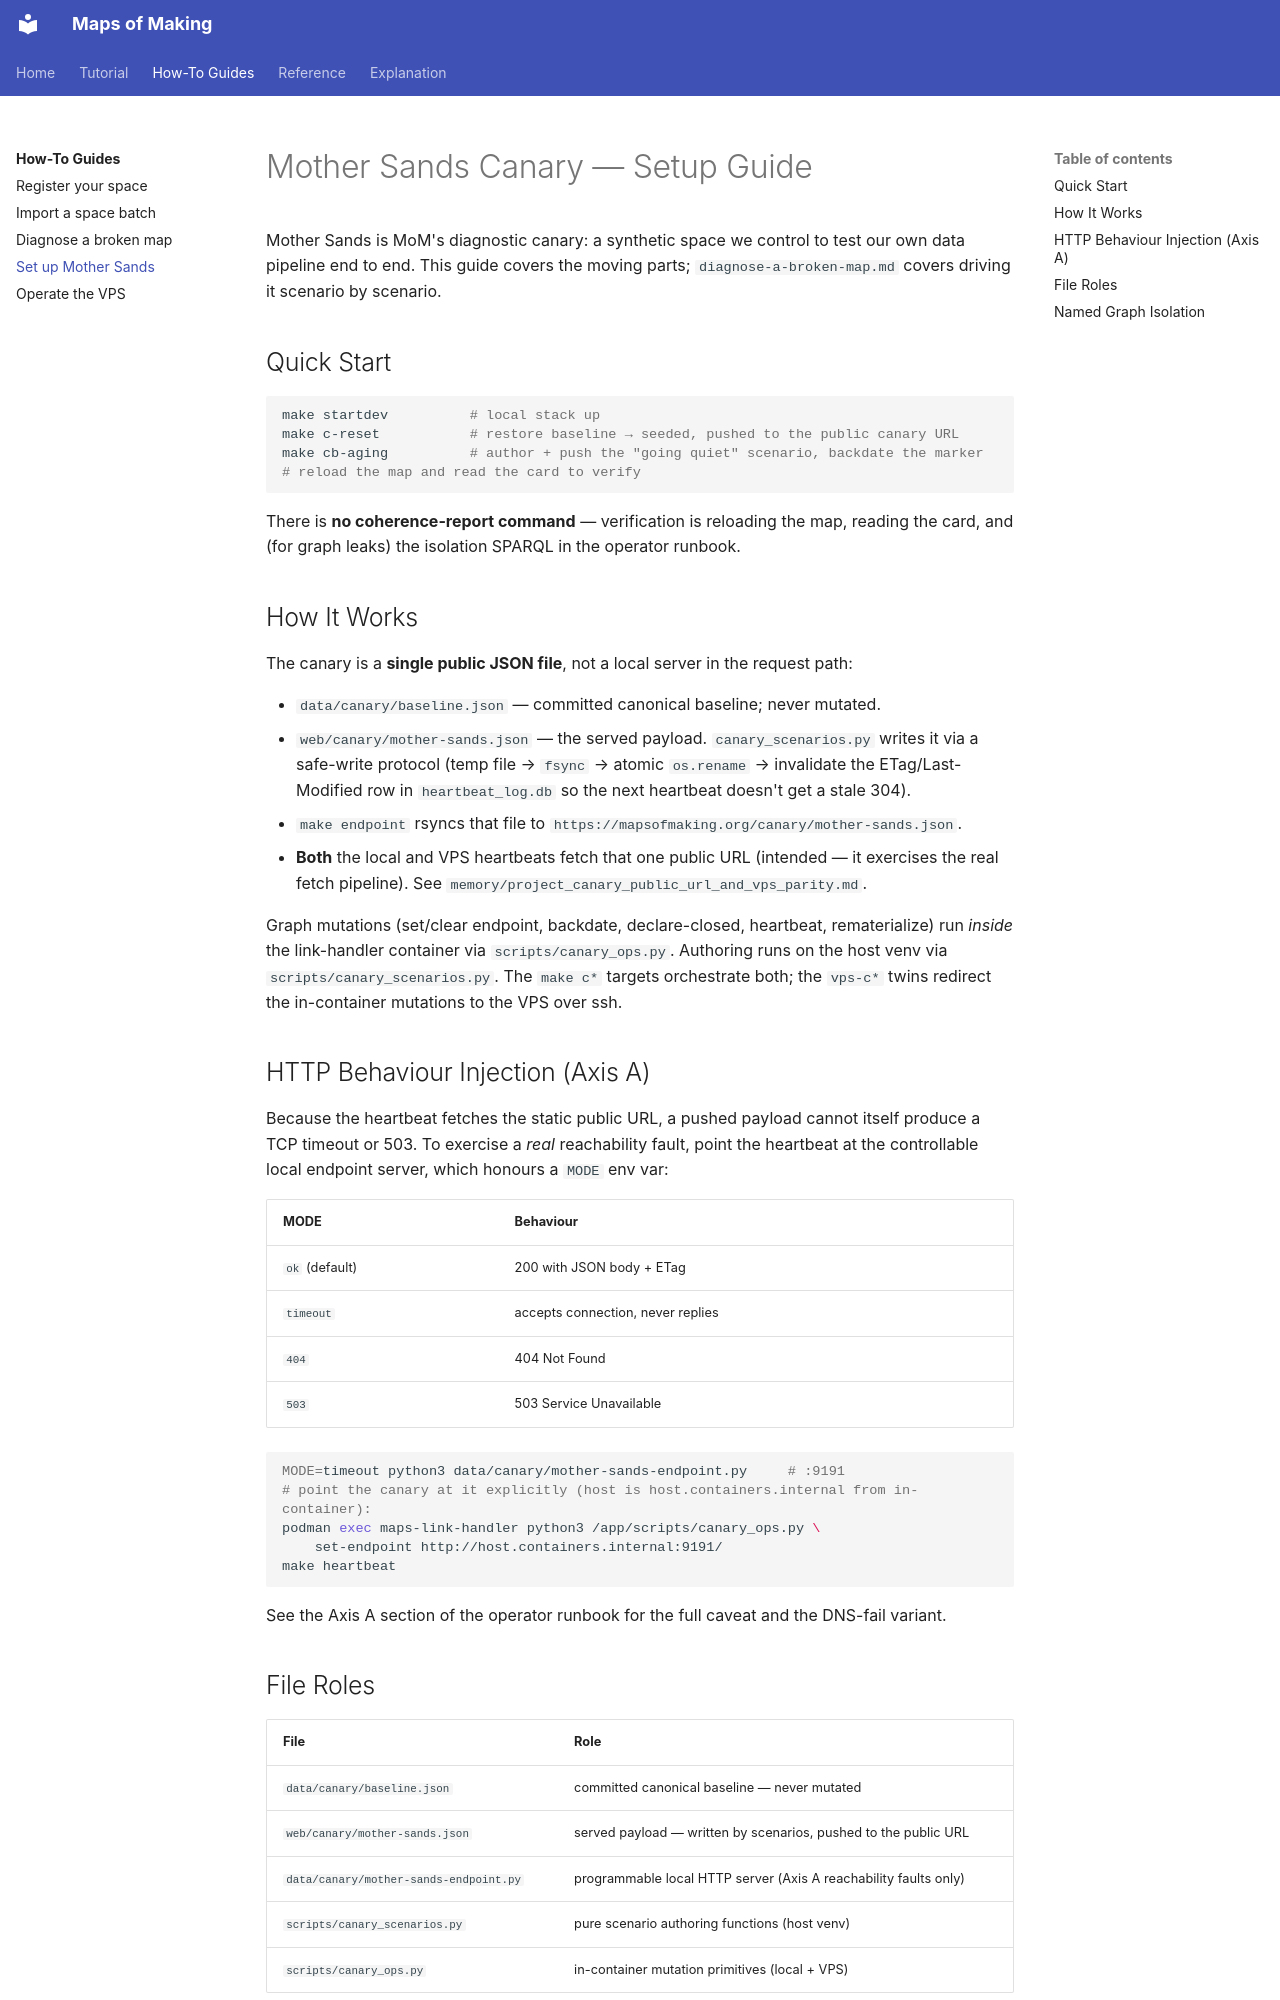

repository: nicolasdb/maps_of_making · page: how-to/set-up-mother-sands/index.html · generator: mkdocs

# Mother Sands Canary — Setup Guide

Mother Sands is MoM's diagnostic canary: a synthetic space we control to test our own data
pipeline end to end. This guide covers the moving parts; `diagnose-a-broken-map.md`
covers driving it scenario by scenario.

## Quick Start

```bash
make startdev          # local stack up
make c-reset           # restore baseline → seeded, pushed to the public canary URL
make cb-aging          # author + push the "going quiet" scenario, backdate the marker
# reload the map and read the card to verify
```

There is **no coherence-report command** — verification is reloading the map, reading the
card, and (for graph leaks) the isolation SPARQL in the operator runbook.

## How It Works

The canary is a **single public JSON file**, not a local server in the request path:

- `data/canary/baseline.json` — committed canonical baseline; never mutated.
- `web/canary/mother-sands.json` — the served payload. `canary_scenarios.py` writes it via a
  safe-write protocol (temp file → `fsync` → atomic `os.rename` → invalidate the
  ETag/Last-Modified row in `heartbeat_log.db` so the next heartbeat doesn't get a stale 304).
- `make endpoint` rsyncs that file to `https://mapsofmaking.org/canary/mother-sands.json`.
- **Both** the local and VPS heartbeats fetch that one public URL (intended — it exercises
  the real fetch pipeline). See `memory/project_canary_public_url_and_vps_parity.md`.

Graph mutations (set/clear endpoint, backdate, declare-closed, heartbeat, rematerialize) run
*inside* the link-handler container via `scripts/canary_ops.py`. Authoring runs on the host
venv via `scripts/canary_scenarios.py`. The `make c*` targets orchestrate both; the `vps-c*`
twins redirect the in-container mutations to the VPS over ssh.

## HTTP Behaviour Injection (Axis A)

Because the heartbeat fetches the static public URL, a pushed payload cannot itself produce a
TCP timeout or 503. To exercise a *real* reachability fault, point the heartbeat at the
controllable local endpoint server, which honours a `MODE` env var:

| MODE | Behaviour |
|------|-----------|
| `ok` (default) | 200 with JSON body + ETag |
| `timeout` | accepts connection, never replies |
| `404` | 404 Not Found |
| `503` | 503 Service Unavailable |

```bash
MODE=timeout python3 data/canary/mother-sands-endpoint.py     # :9191
# point the canary at it explicitly (host is host.containers.internal from in-container):
podman exec maps-link-handler python3 /app/scripts/canary_ops.py \
    set-endpoint http://host.containers.internal:9191/
make heartbeat
```

See the Axis A section of the operator runbook for the full caveat and the DNS-fail variant.
